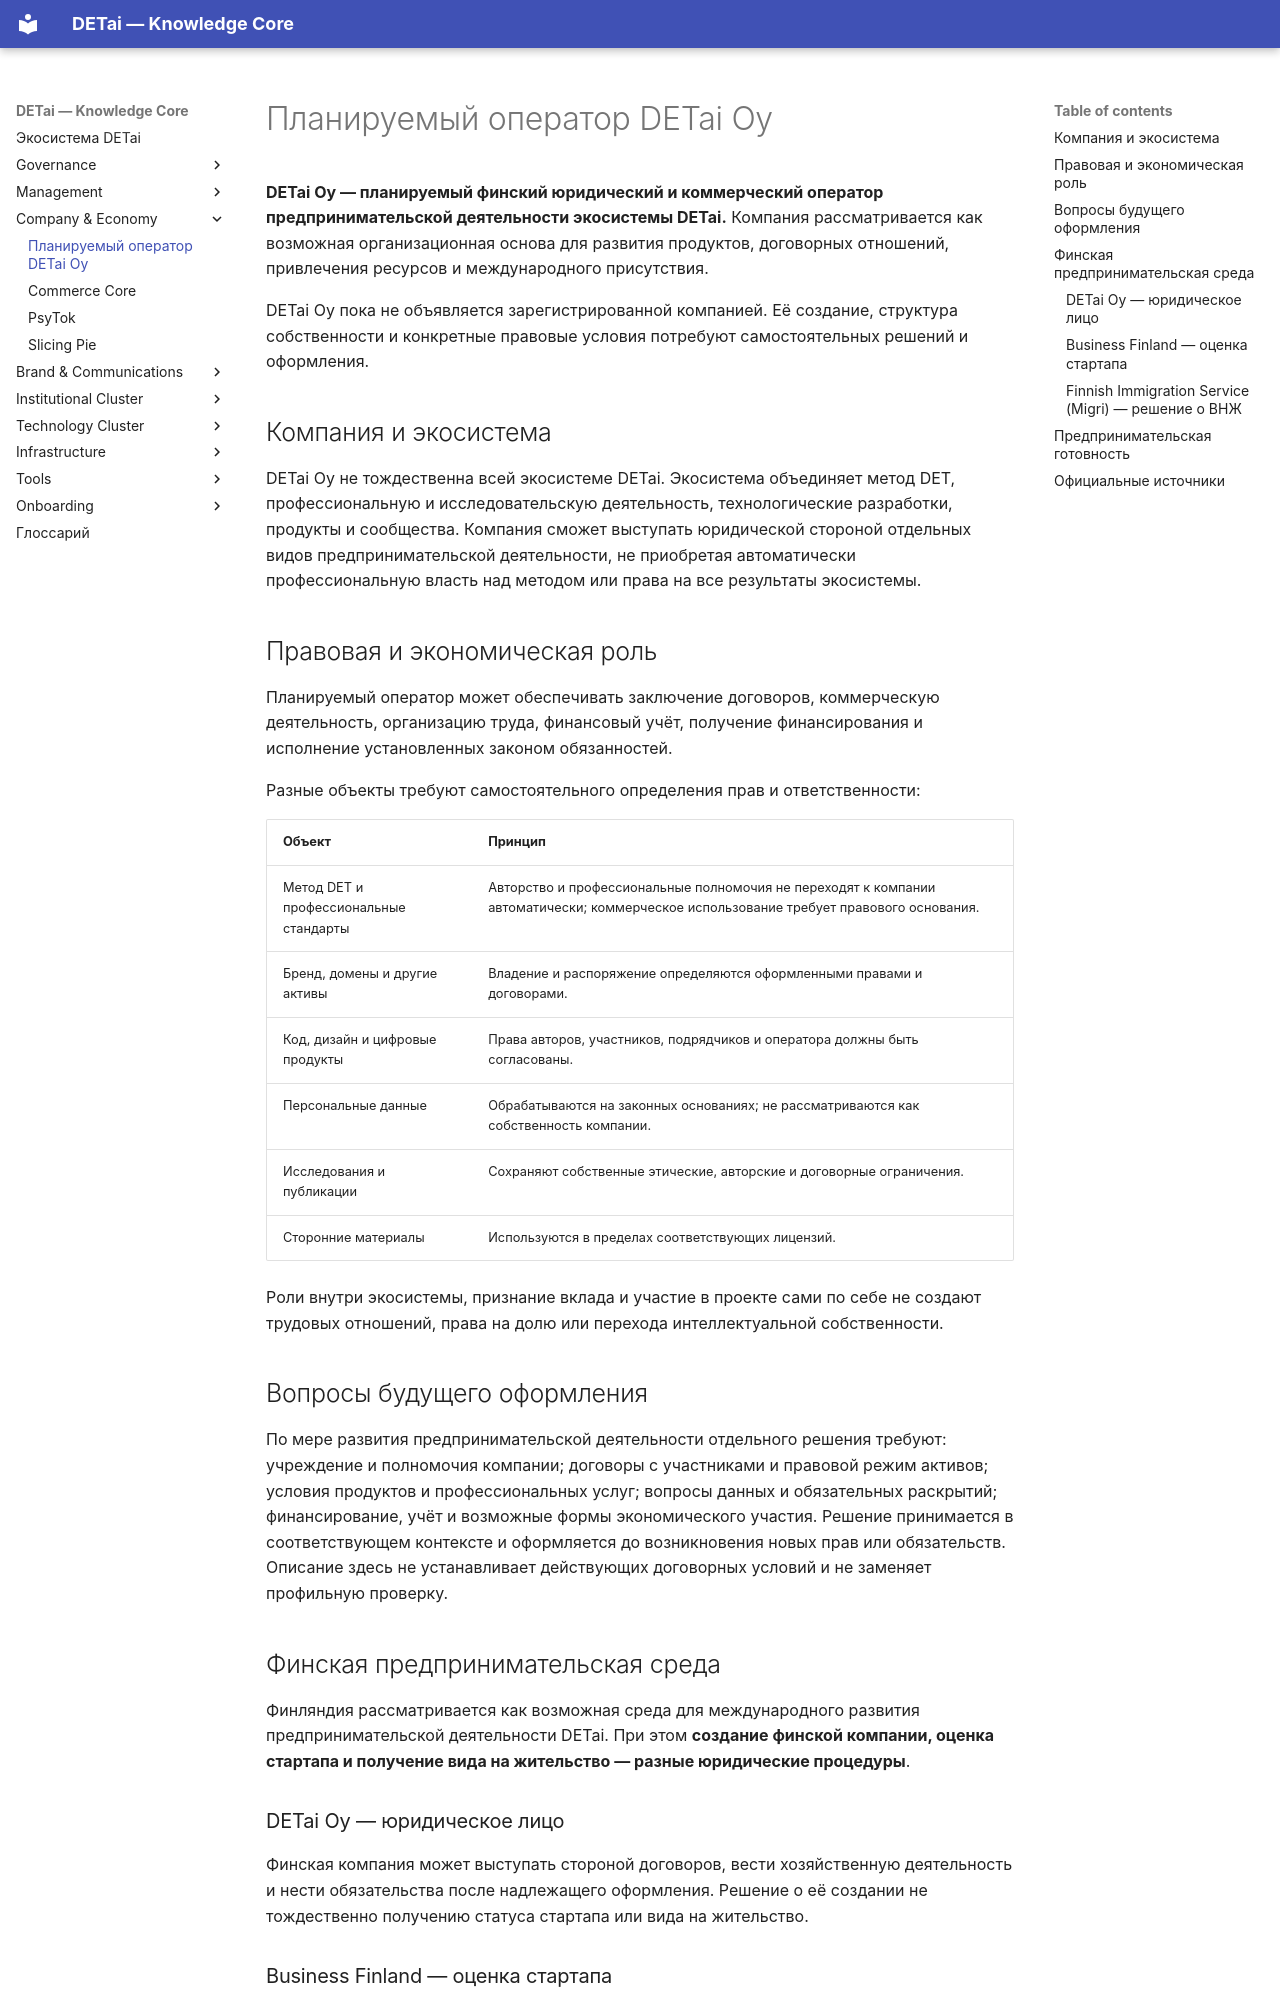

repository: DETai-org/Knowledge_substrate · page: ru/company-and-economy/company-operator/index.html · generator: mkdocs

---
type: ecosystem
classification:
  scope: DETai_ecosystem
  context: company-and-economy
  layer: architecture-and-logic
  function: explanation
  system: legal-economic
  domain: company-operator
  audiences: [public, team, founders, partners, agents]
descriptive:
  id: detai-company-operator
  version: v3
  status: concept
  date_ymd: 2026-08-05
  date_update: 2026-11-18
governance:
  canonicality: working
  visibility: public
  owner_role: legal-economic-owner
  approver_role: founder
object_state:
  architecture_status: approved-target
  implementation_status: not-started
  evidence_status: not-applicable
  visibility_status: public
links:
  external_links:
    - type: MkDocs_ru
      url: https://docs.detai-x.com/ru/company-and-economy/company-operator/
  document_links:
    - schema: ecosystem
      link_type: part-of
      linked_document_id: company-economy-index
title: Планируемый оператор DETai Oy
---

# Планируемый оператор DETai Oy

**DETai Oy — планируемый финский юридический и коммерческий оператор предпринимательской деятельности экосистемы DETai.** Компания рассматривается как возможная организационная основа для развития продуктов, договорных отношений, привлечения ресурсов и международного присутствия.

DETai Oy пока не объявляется зарегистрированной компанией. Её создание, структура собственности и конкретные правовые условия потребуют самостоятельных решений и оформления.

## Компания и экосистема

DETai Oy не тождественна всей экосистеме DETai. Экосистема объединяет метод DET, профессиональную и исследовательскую деятельность, технологические разработки, продукты и сообщества. Компания сможет выступать юридической стороной отдельных видов предпринимательской деятельности, не приобретая автоматически профессиональную власть над методом или права на все результаты экосистемы.

## Правовая и экономическая роль

Планируемый оператор может обеспечивать заключение договоров, коммерческую деятельность, организацию труда, финансовый учёт, получение финансирования и исполнение установленных законом обязанностей.

Разные объекты требуют самостоятельного определения прав и ответственности:

| Объект | Принцип |
|---|---|
| Метод DET и профессиональные стандарты | Авторство и профессиональные полномочия не переходят к компании автоматически; коммерческое использование требует правового основания. |
| Бренд, домены и другие активы | Владение и распоряжение определяются оформленными правами и договорами. |
| Код, дизайн и цифровые продукты | Права авторов, участников, подрядчиков и оператора должны быть согласованы. |
| Персональные данные | Обрабатываются на законных основаниях; не рассматриваются как собственность компании. |
| Исследования и публикации | Сохраняют собственные этические, авторские и договорные ограничения. |
| Сторонние материалы | Используются в пределах соответствующих лицензий. |

Роли внутри экосистемы, признание вклада и участие в проекте сами по себе не создают трудовых отношений, права на долю или перехода интеллектуальной собственности.

## Вопросы будущего оформления

По мере развития предпринимательской деятельности отдельного решения требуют: учреждение и полномочия компании; договоры с участниками и правовой режим активов; условия продуктов и профессиональных услуг; вопросы данных и обязательных раскрытий; финансирование, учёт и возможные формы экономического участия. Решение принимается в соответствующем контексте и оформляется до возникновения новых прав или обязательств. Описание здесь не устанавливает действующих договорных условий и не заменяет профильную проверку.

## Финская предпринимательская среда

Финляндия рассматривается как возможная среда для международного развития предпринимательской деятельности DETai. При этом **создание финской компании, оценка стартапа и получение вида на жительство — разные юридические процедуры**.
